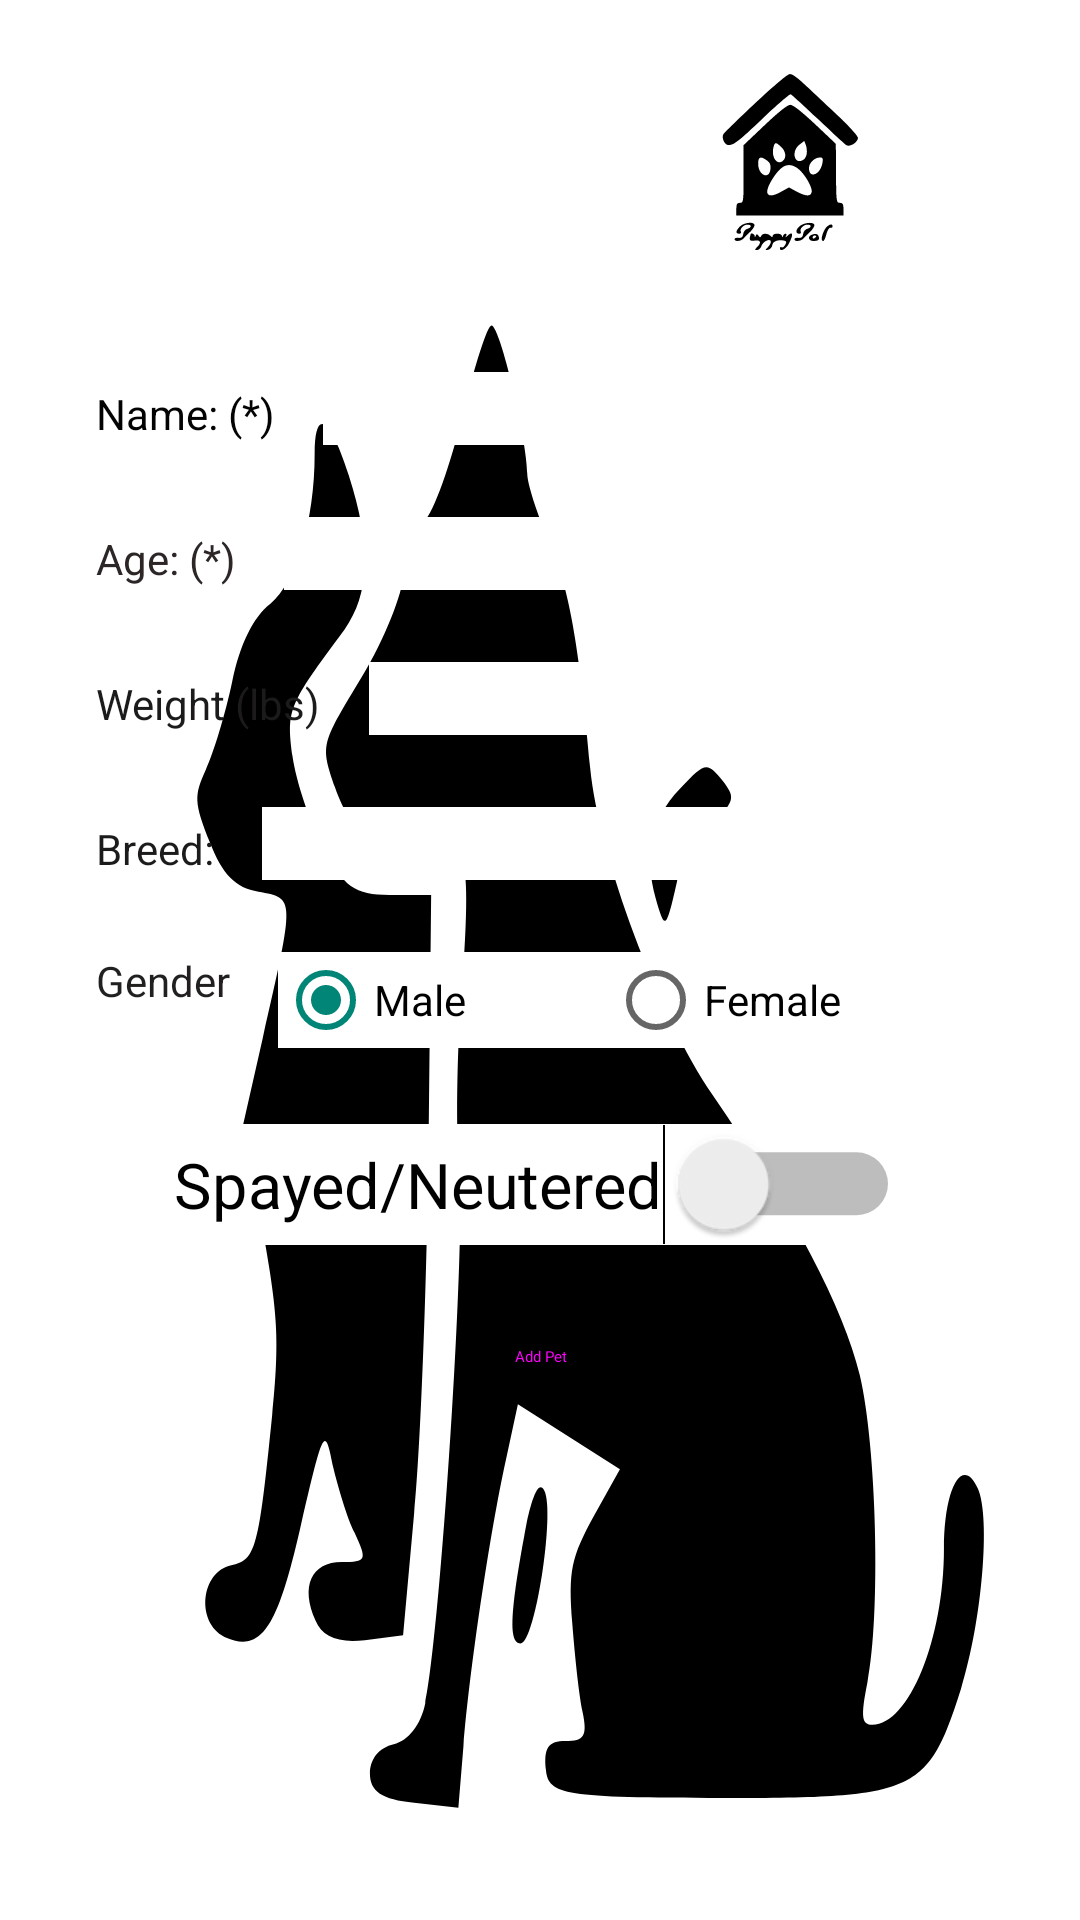

Android layout source for this screen:
<!-- AndroidManifest.xml: application theme SplashScreenTheme -->
<!-- res/layout/add_pet.xml -->
<?xml version="1.0" encoding="utf-8"?>
<ScrollView xmlns:android="http://schemas.android.com/apk/res/android"
    xmlns:app="http://schemas.android.com/apk/res-auto"
    android:layout_width="match_parent"
    android:layout_height="match_parent">

    <androidx.constraintlayout.widget.ConstraintLayout
        android:id="@+id/AddAPetCLayout"
        android:layout_width="match_parent"
        android:layout_height="wrap_content">

        <ImageView
            android:contentDescription=""
            android:id="@+id/imageView2"
            android:layout_width="wrap_content"
            android:layout_height="wrap_content"
            app:layout_constraintEnd_toEndOf="parent"
            app:layout_constraintHorizontal_bias="0.83"
            app:layout_constraintStart_toStartOf="parent"
            app:layout_constraintTop_toTopOf="parent"
            app:srcCompat="@drawable/ic_launcher_foreground" />

        <LinearLayout
            android:id="@+id/nameRow"
            android:layout_width="match_parent"
            android:layout_height="0dp"
            android:layout_marginTop="8dp"
            android:orientation="horizontal"
            android:paddingStart="32dp"
            android:paddingTop="8dp"
            android:paddingEnd="32dp"
            android:paddingBottom="8dp"
            app:layout_constraintEnd_toEndOf="parent"
            app:layout_constraintStart_toStartOf="parent"
            app:layout_constraintTop_toBottomOf="@+id/imageView2">

            <TextView
                android:id="@+id/labelName"
                android:layout_width="wrap_content"
                android:layout_height="wrap_content"
                android:text="@string/name"
                android:textColor="#040303"
                android:labelFor="@+id/textName"/>

            <EditText
                android:id="@+id/textName"
                android:layout_width="match_parent"
                android:layout_height="wrap_content"
                android:layout_marginStart="16dp"
                android:background="#FFFFFF"
                android:inputType="textPersonName"
                android:maxLength="20" />
        </LinearLayout>

        <LinearLayout
            android:id="@+id/ageRow"
            android:layout_width="match_parent"
            android:layout_height="0dp"
            android:layout_marginTop="8dp"
            android:orientation="horizontal"
            android:paddingStart="32dp"
            android:paddingTop="8dp"
            android:paddingEnd="32dp"
            android:paddingBottom="8dp"
            app:layout_constraintEnd_toEndOf="parent"
            app:layout_constraintStart_toStartOf="parent"
            app:layout_constraintTop_toBottomOf="@+id/nameRow">

            <TextView
                android:id="@+id/labelAge"
                android:layout_width="wrap_content"
                android:layout_height="wrap_content"
                android:text="@string/age"
                android:textColor="#2C2626" />

            <EditText
                android:id="@+id/textAge"
                android:layout_width="match_parent"
                android:layout_height="wrap_content"
                android:layout_marginStart="16dp"
                android:background="#FFFFFF"
                android:inputType="number"
                android:maxLength="2" />
        </LinearLayout>

        <LinearLayout
            android:id="@+id/weightRow"
            android:layout_width="match_parent"
            android:layout_height="0dp"
            android:layout_marginTop="8dp"
            android:orientation="horizontal"
            android:paddingStart="32dp"
            android:paddingTop="8dp"
            android:paddingEnd="32dp"
            android:paddingBottom="8dp"
            app:layout_constraintEnd_toEndOf="parent"
            app:layout_constraintStart_toStartOf="parent"
            app:layout_constraintTop_toBottomOf="@+id/ageRow">

            <TextView
                android:id="@+id/labelWeight"
                android:layout_width="wrap_content"
                android:layout_height="wrap_content"
                android:text="@string/weight"
                android:textColor="#1C1A1A" />

            <EditText
                android:id="@+id/textWeight"
                android:layout_width="match_parent"
                android:layout_height="wrap_content"
                android:layout_marginStart="16dp"
                android:background="#FFFFFF"
                android:inputType="number"
                android:maxLength="3" />

        </LinearLayout>

        <LinearLayout
            android:id="@+id/breedRow"
            android:layout_width="match_parent"
            android:layout_height="0dp"
            android:layout_marginTop="8dp"
            android:orientation="horizontal"
            android:paddingStart="32dp"
            android:paddingTop="8dp"
            android:paddingEnd="32dp"
            android:paddingBottom="8dp"
            app:layout_constraintEnd_toEndOf="parent"
            app:layout_constraintStart_toStartOf="parent"
            app:layout_constraintTop_toBottomOf="@+id/weightRow">

            <TextView
                android:id="@+id/labelBreed"
                android:layout_width="wrap_content"
                android:layout_height="wrap_content"
                android:text="@string/breed"
                android:textColor="#1C1A1A" />

            <EditText
                android:id="@+id/textBreed"
                android:layout_width="match_parent"
                android:layout_height="wrap_content"
                android:layout_marginStart="16dp"
                android:background="#FFFFFF"
                android:inputType="textPersonName"
                android:maxLength="20" />

        </LinearLayout>

        <LinearLayout
            android:id="@+id/genderRow"
            android:layout_width="match_parent"
            android:layout_height="0dp"
            android:layout_marginTop="8dp"
            android:orientation="horizontal"
            android:paddingStart="32dp"
            android:paddingTop="8dp"
            android:paddingEnd="32dp"
            android:paddingBottom="8dp"
            app:layout_constraintEnd_toEndOf="parent"
            app:layout_constraintStart_toStartOf="parent"
            app:layout_constraintTop_toBottomOf="@+id/breedRow">

            <TextView
                android:id="@+id/labelGender"
                android:layout_width="wrap_content"
                android:layout_height="wrap_content"
                android:text="@string/gender"
                android:textColor="#221F1F" />

            <RadioGroup
                android:id="@+id/genderGroup"
                android:layout_width="match_parent"
                android:layout_height="wrap_content"
                android:layout_marginStart="16dp"
                android:layout_weight="1"
                android:orientation="horizontal">

                <RadioButton
                    android:id="@+id/radioMale"
                    android:layout_width="wrap_content"
                    android:layout_height="wrap_content"
                    android:layout_weight="1"
                    android:background="#FFFFFF"
                    android:checked="true"
                    android:text="@string/male" />

                <RadioButton
                    android:id="@+id/radioFemale"
                    android:layout_width="wrap_content"
                    android:layout_height="wrap_content"
                    android:layout_weight="1"
                    android:background="#FFFFFF"
                    android:text="@string/female" />

            </RadioGroup>

        </LinearLayout>


        <Switch
            android:id="@+id/switchSpayedNeutered"
            android:layout_width="wrap_content"
            android:layout_height="wrap_content"
            android:layout_marginTop="24dp"
            android:background="#FFFFFF"
            android:scaleX="1.5"
            android:scaleY="1.5"
            android:text="@string/spayed_neutered"
            app:layout_constraintEnd_toEndOf="parent"
            app:layout_constraintStart_toStartOf="parent"
            app:layout_constraintTop_toBottomOf="@+id/genderRow" />

        <Button
            android:id="@+id/addPetToDatabase"
            style="@style/Widget.MaterialComponents.Button"
            android:layout_width="wrap_content"
            android:layout_height="wrap_content"
            android:layout_marginTop="20dp"
            android:onClick="Validate"
            android:text="Add Pet"
            app:cornerRadius="50dp"
            app:layout_constraintEnd_toEndOf="parent"
            app:layout_constraintStart_toStartOf="parent"
            app:layout_constraintTop_toBottomOf="@+id/switchSpayedNeutered" />

        <Button
            android:id="@+id/deletePetFromDatabase"
            style="@style/Widget.MaterialComponents.Button"
            android:layout_width="wrap_content"
            android:layout_height="wrap_content"
            android:layout_marginTop="24dp"
            android:enabled="false"
            android:text="Delete"
            android:visibility="invisible"
            app:cornerRadius="50dp"
            app:layout_constraintEnd_toEndOf="parent"
            app:layout_constraintHorizontal_bias="0.486"
            app:layout_constraintStart_toStartOf="parent"
            app:layout_constraintTop_toBottomOf="@+id/addPetToDatabase" />

    </androidx.constraintlayout.widget.ConstraintLayout>
</ScrollView>
<!-- resources referenced by this layout -->
<resources>
  <!-- drawable ic_launcher_foreground: vector/xml drawable (drawable, 3736 chars, omitted) -->
  <string name="age">Age: (*)</string>
  <string name="breed">Breed:</string>
  <string name="female">Female</string>
  <string name="gender">Gender</string>
  <string name="male">Male</string>
  <string name="name">Name: (*)</string>
  <string name="spayed_neutered">Spayed/Neutered</string>
  <string name="weight">Weight (lbs)</string>
  <style name="SplashScreenTheme" parent="Theme.AppCompat.Light.DarkActionBar">
          <item name="android:windowBackground">@drawable/ic_splashscreen</item>
      </style>
  <!-- drawable ic_splashscreen: vector/xml drawable (drawable, 2291 chars, omitted) -->
</resources>
